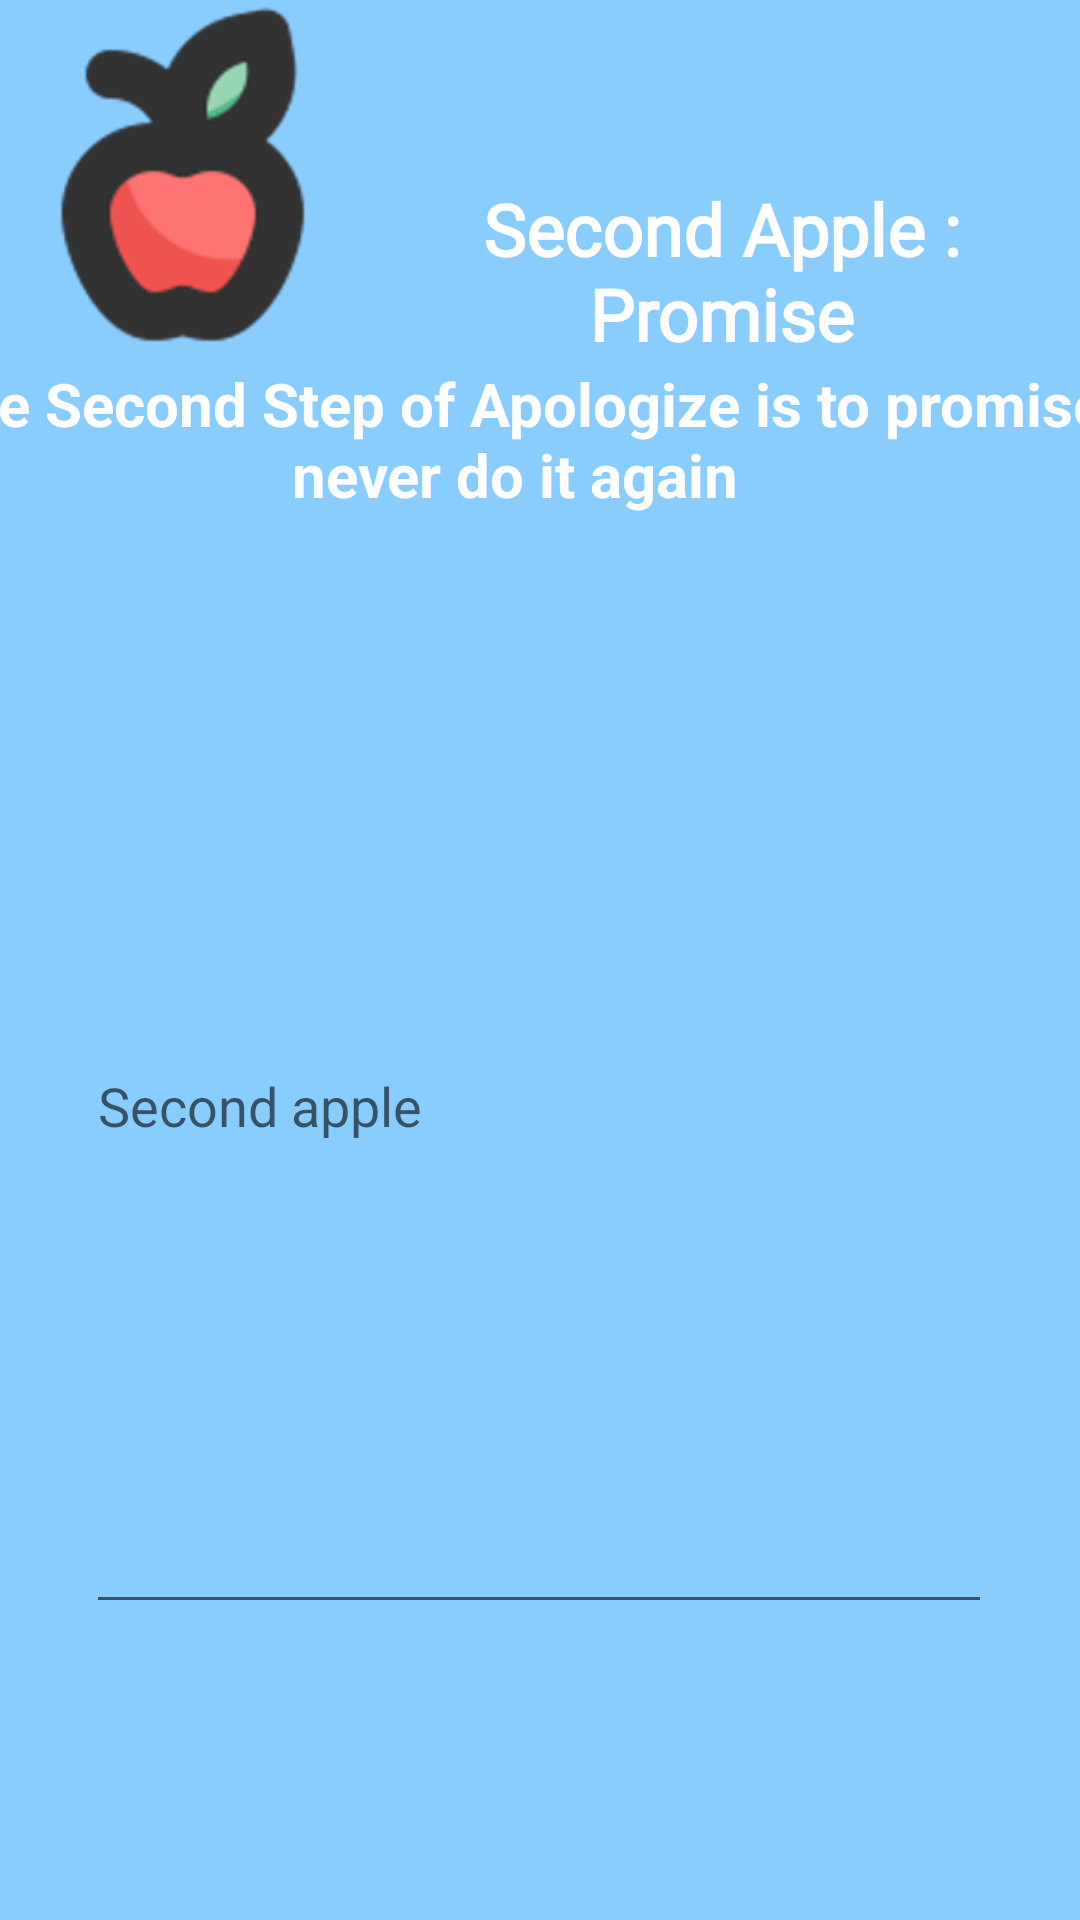

Layout XML and referenced resources for this Android screen:
<!-- AndroidManifest.xml: application theme Theme.Apple_tree -->
<!-- res/layout/activity_second_apple.xml -->
<?xml version="1.0" encoding="utf-8"?>
<androidx.constraintlayout.widget.ConstraintLayout xmlns:android="http://schemas.android.com/apk/res/android"
    xmlns:app="http://schemas.android.com/apk/res-auto"
    xmlns:tools="http://schemas.android.com/tools"
    android:layout_width="match_parent"
    android:layout_height="match_parent"
    android:background="#89CDFF">

    <View
        android:id="@+id/view"
        android:layout_width="wrap_content"
        android:layout_height="wrap_content"
        app:layout_constraintBottom_toBottomOf="parent"
        app:layout_constraintEnd_toEndOf="parent"
        app:layout_constraintStart_toStartOf="parent"
        app:layout_constraintTop_toTopOf="parent" />

    <ImageView
        android:id="@+id/imageView4"
        android:layout_width="121dp"
        android:layout_height="121dp"
        app:layout_constraintBottom_toBottomOf="parent"
        app:layout_constraintEnd_toEndOf="@+id/view"
        app:layout_constraintHorizontal_bias="0.0"
        app:layout_constraintStart_toStartOf="@+id/view"
        app:layout_constraintTop_toTopOf="@+id/view"
        app:layout_constraintVertical_bias="0.0"
        app:srcCompat="@drawable/only_apple" />

    <androidx.constraintlayout.widget.ConstraintLayout
        android:id="@+id/constraintLayout"
        android:layout_width="0dp"
        android:layout_height="0dp"
        app:layout_constraintBottom_toBottomOf="@+id/view"
        app:layout_constraintEnd_toEndOf="@+id/view"
        app:layout_constraintHorizontal_bias="1.0"
        app:layout_constraintStart_toStartOf="@+id/view"
        app:layout_constraintTop_toBottomOf="@+id/imageView4"
        app:layout_constraintVertical_bias="1.0">

        <TextView
            android:id="@+id/textView5"
            android:layout_width="414dp"
            android:layout_height="170dp"
            android:layout_marginBottom="500dp"
            android:text="The Second Step of Apologize is to promise never do it again"
            android:textAlignment="center"
            android:textColor="@color/white"
            android:textSize="20sp"
            android:textStyle="bold"
            app:layout_constraintBottom_toBottomOf="parent"
            app:layout_constraintEnd_toEndOf="parent"
            app:layout_constraintHorizontal_bias="0.666"
            app:layout_constraintStart_toStartOf="parent"
            app:layout_constraintTop_toTopOf="parent"
            app:layout_constraintVertical_bias="0.0" />

        <EditText
            android:id="@+id/editTextTextMultiLine"
            android:layout_width="302dp"
            android:layout_height="195dp"
            android:ems="10"
            android:gravity="start|top"
            android:hint="Second apple"
            android:inputType="textMultiLine"
            app:layout_constraintBottom_toBottomOf="parent"
            app:layout_constraintEnd_toEndOf="parent"
            app:layout_constraintHorizontal_bias="0.495"
            app:layout_constraintStart_toStartOf="parent"
            app:layout_constraintTop_toBottomOf="@+id/textView5"
            app:layout_constraintVertical_bias="0.359" />

        <Button
            android:id="@+id/button"
            android:layout_width="wrap_content"
            android:layout_height="wrap_content"
            android:layout_marginBottom="109dp"
            android:text="Button"
            app:layout_constraintBottom_toBottomOf="parent"
            app:layout_constraintEnd_toEndOf="parent"
            app:layout_constraintStart_toStartOf="parent"
            app:layout_constraintTop_toBottomOf="@+id/editTextTextMultiLine" />


    </androidx.constraintlayout.widget.ConstraintLayout>

    <androidx.constraintlayout.widget.ConstraintLayout
        android:layout_width="0dp"
        android:layout_height="0dp"
        android:layout_marginTop="60dp"
        app:layout_constraintBottom_toTopOf="@+id/constraintLayout"
        app:layout_constraintEnd_toEndOf="parent"
        app:layout_constraintHorizontal_bias="0.0"
        app:layout_constraintStart_toEndOf="@+id/imageView4"
        app:layout_constraintTop_toTopOf="parent"
        app:layout_constraintVertical_bias="0.0">

        <TextView
            android:id="@+id/text_first_apple"
            android:layout_width="0dp"
            android:layout_height="0dp"
            android:fontFamily="@font/fredoka_one"
            android:text="Second Apple : Promise"
            android:textAlignment="center"
            android:textColor="#FFFFFF"
            android:textSize="24sp"
            android:textStyle="bold"
            app:layout_constraintBottom_toBottomOf="parent"
            app:layout_constraintEnd_toEndOf="parent"
            app:layout_constraintStart_toStartOf="parent"
            app:layout_constraintTop_toTopOf="parent" />
    </androidx.constraintlayout.widget.ConstraintLayout>

</androidx.constraintlayout.widget.ConstraintLayout>
<!-- resources referenced by this layout -->
<resources>
  <!-- drawable only_apple: png bitmap (drawable, 12743 bytes) -->
  <style name="Theme.Apple_tree" parent="Theme.MaterialComponents.DayNight.DarkActionBar">
          <item name="windowNoTitle">true</item>
          
          <item name="colorPrimary">@color/purple_500</item>
          <item name="colorPrimaryVariant">@color/purple_700</item>
          <item name="colorOnPrimary">@color/white</item>
          
          <item name="colorSecondary">@color/teal_200</item>
          <item name="colorSecondaryVariant">@color/teal_700</item>
          <item name="colorOnSecondary">@color/black</item>
          
          <item name="android:statusBarColor">?attr/colorPrimaryVariant</item>
          
      </style>
  <!-- not gathered from this repository: default colours our renderer supplied (Android Studio template values) -->
  <color name="purple_500">#FF6200EE</color>
  <color name="purple_700">#FF3700B3</color>
  <color name="teal_200">#FF03DAC5</color>
  <color name="teal_700">#FF018786</color>
  <color name="black">#FF000000</color>
  <color name="white">#FFFFFFFF</color>
</resources>
